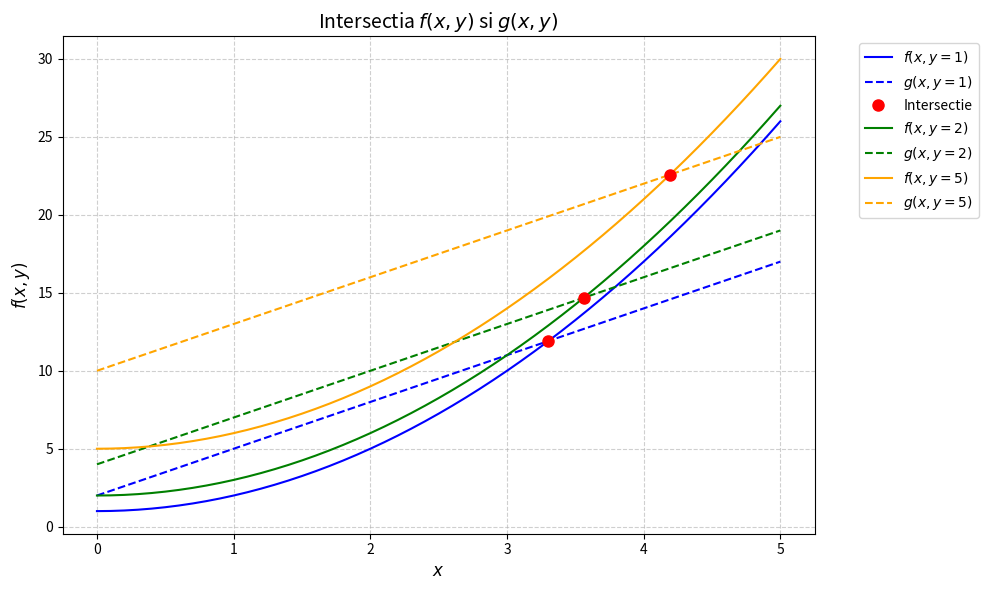

Here is the Python script that generated this plot:
import numpy as np
import matplotlib.pyplot as plt
import pandas as pd
from scipy.optimize import fsolve

# 1. Definire functii
def f(x, y):
    return x**2 + y

def g(x, y):
    return 3*x + 2*y

# 2. Definire domenii + vectori
x_start, x_stop, x_step = 0, 5, 0.1
# y_start, y_stop, y_step = 1, 3, 1

x_vals = np.arange(x_start, x_stop + x_step, x_step)
y_vals = [1, 2, 5]

# Initializare liste pentru stocarea datelor
all_data = []
intersection_data = []

# Setup plot
fig, ax = plt.subplots(figsize=(10, 6))

colors = ['blue', 'green', 'orange', 'red', 'purple', 'brown']

for idx, y in enumerate(y_vals):
    color = colors[idx % len(colors)]
    
    # Generare valori pentru f si g
    z1 = f(x_vals, y)
    z2 = g(x_vals, y)
    
    # Plotare functii
    ax.plot(x_vals, z1, label=f'$f(x, y={y})$', color=color, linestyle='-')
    ax.plot(x_vals, z2, label=f'$g(x, y={y})$', color=color, linestyle='--')
    
    # Stocare valori in dictionar
    for x, val1, val2 in zip(x_vals, z1, z2):
        all_data.append({'x': x, 'y': y, 'f(x,y)': val1, 'g(x,y)': val2})
        
    # Determinare intersectie numeric
    # f(x,y) - g(x,y) = 0
    def target_equation(x_val):
        return f(x_val, y) - g(x_val, y)
    
    # Detectare schimbari de semn pt. a identifica intervale cu posibile radacini
    diff = z1 - z2
    found_roots = []
    for i in range(len(x_vals) - 1):
        if diff[i] * diff[i+1] <= 0:
            initial_guess = (x_vals[i] + x_vals[i+1]) / 2
            root, info, ier, msg = fsolve(target_equation, initial_guess, full_output=True)
            if ier == 1:
                root_x = root[0]
                if x_start <= root_x <= x_stop:
                    # Verificare daca radacina a fost deja gasita
                    if not any(np.isclose(root_x, r, atol=1e-3) for r in found_roots):
                        found_roots.append(root_x)
                        
    # Plotare puncte de intersectie + stocare
    for root_x in found_roots:
        root_z = f(root_x, y)
        ax.plot(root_x, root_z, 'ro', markersize=8, 
                label='Intersectie' if idx == 0 and root_x == found_roots[0] else "")
        intersection_data.append({'y': y, 'intersection_x': root_x, 'intersection_z': root_z})

# Formatare ploturi
ax.set_title('Intersectia $f(x,y)$ si $g(x,y)$', fontsize=14)
ax.set_xlabel('$x$', fontsize=12)
ax.set_ylabel('$f(x,y)$', fontsize=12)
ax.grid(True, linestyle='--', alpha=0.6)

handles, labels = ax.get_legend_handles_labels()
by_label = dict(zip(labels, handles))
ax.legend(by_label.values(), by_label.keys(), bbox_to_anchor=(1.05, 1), loc='upper left')

plt.tight_layout()
plt.savefig('functions_intersection.png')

# Exportare date
pd.DataFrame(all_data).to_csv('all_function_values.csv', index=False)
pd.DataFrame(intersection_data).to_csv('intersection_points.csv', index=False)
